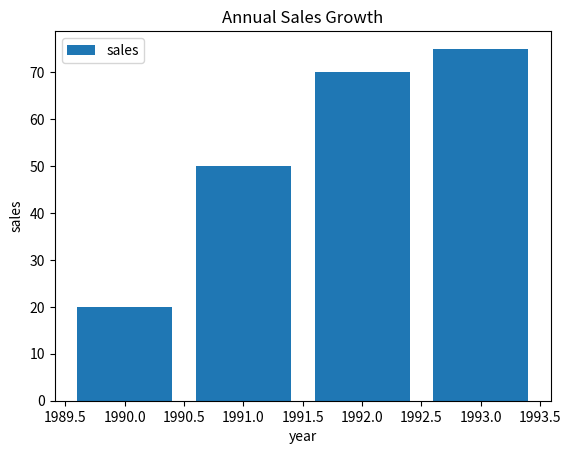

The script that saved this image:
import matplotlib.pyplot as mp
year =[1990, 1991, 1992, 1993]
sales = [20, 50, 70, 75]
mp.title("Annual Sales Growth")
mp.xlabel("year")
mp.ylabel("sales")
mp.bar(year, sales,label="sales") # for bar chart
#mp.plot(year,sales,marker=0,label="sales") # for line chart
mp.legend()
mp.grid(False)
mp.show()